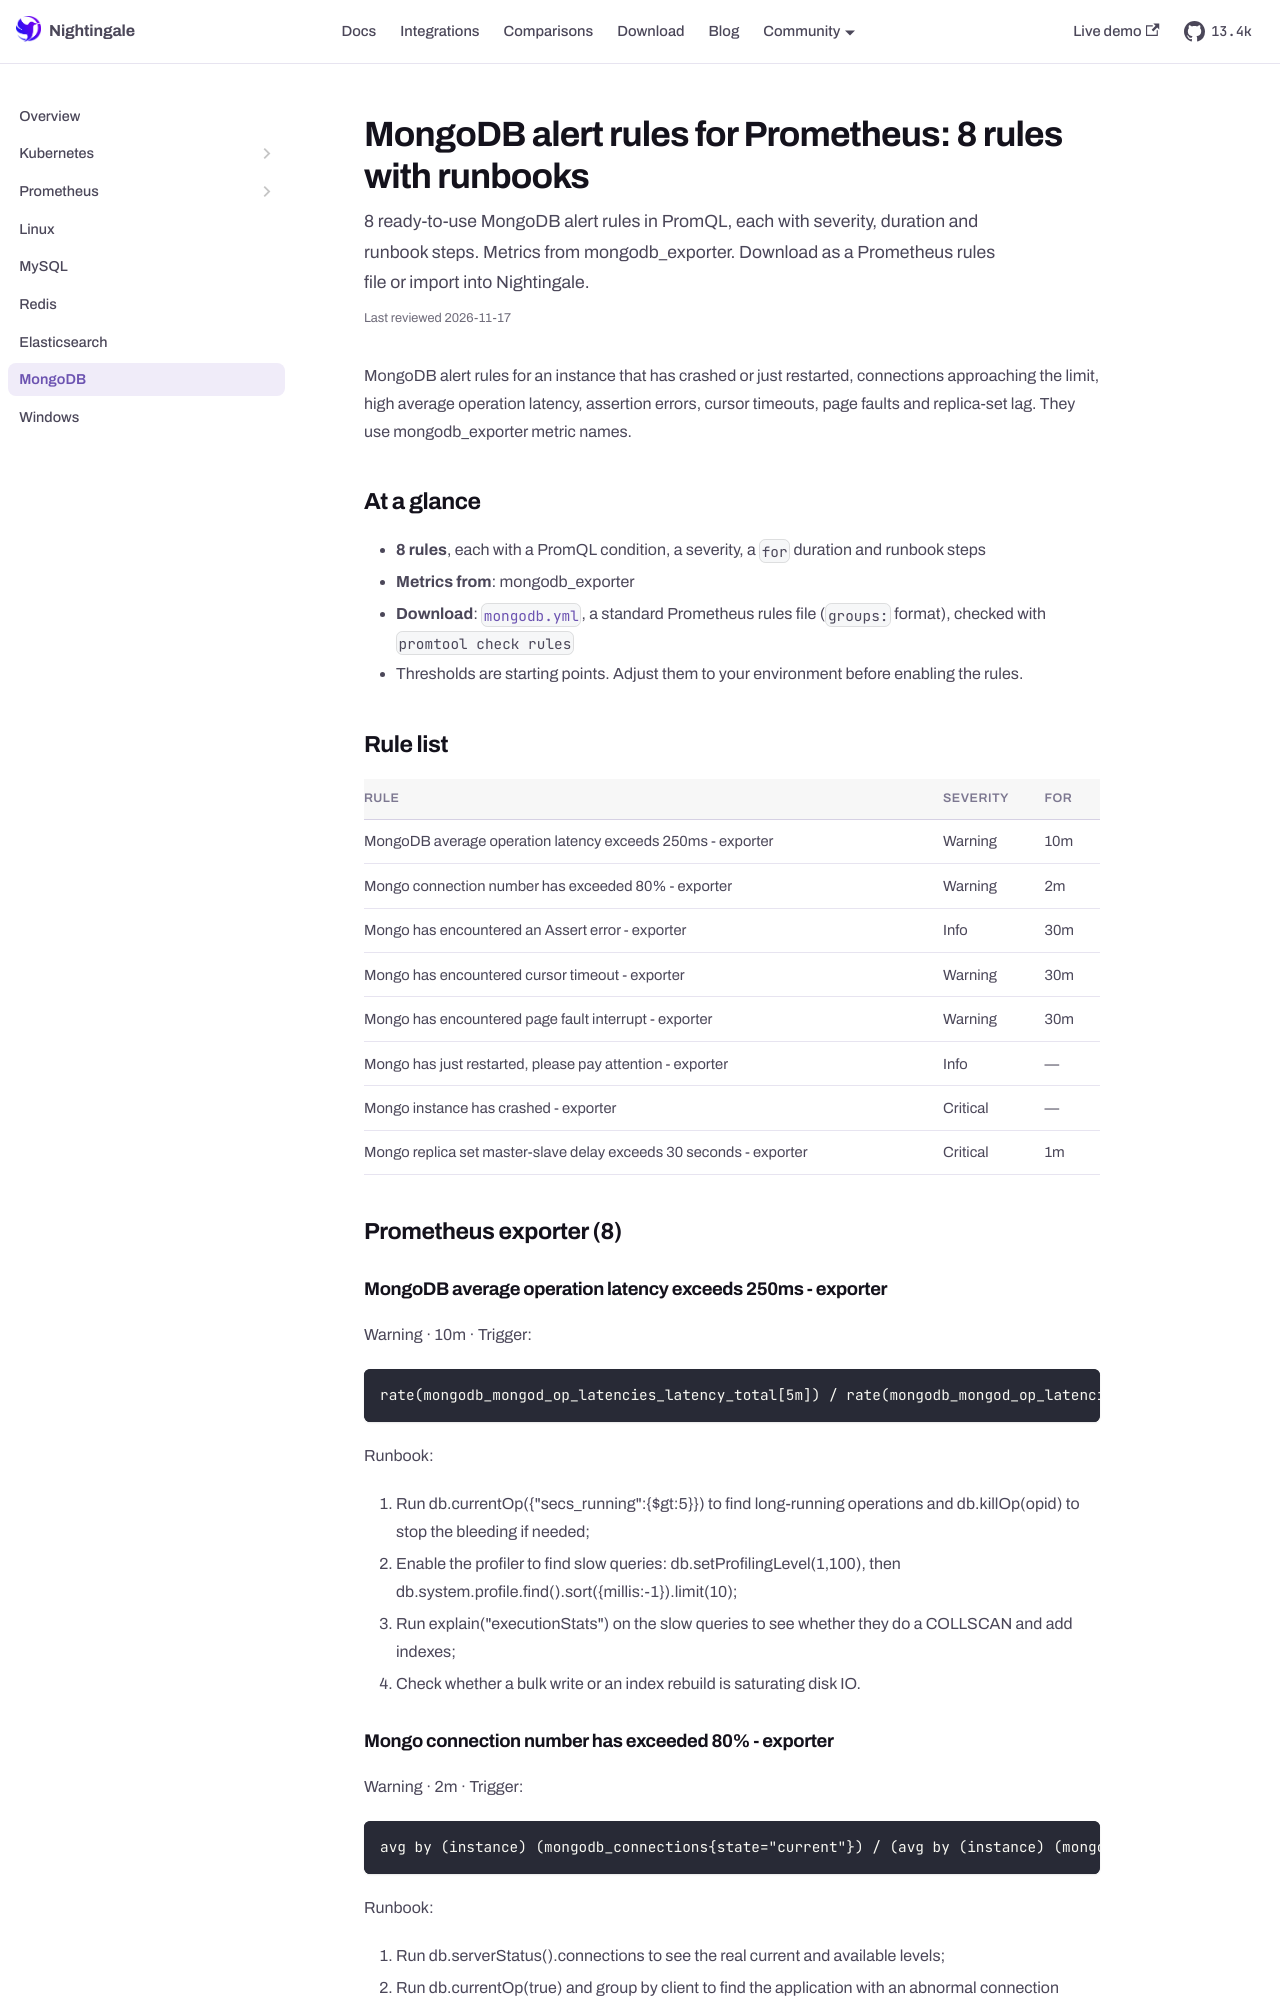

repository: n9e/n9e.github.io · page: alert-rules/mongodb.html · generator: docusaurus

---
title: "MongoDB alert rules for Prometheus: 8 rules with runbooks"
sidebar_label: "MongoDB"
sidebar_position: 7
description: "8 ready-to-use MongoDB alert rules in PromQL, each with severity, duration and runbook steps. Metrics from mongodb_exporter. Download as a Prometheus rules file or import into Nightingale."
last_reviewed: 2026-10-13
custom_edit_url: https://github.com/ccfos/nightingale/tree/main/integrations/MongoDB
toc_max_heading_level: 2
mdx:
  format: md
---

MongoDB alert rules for an instance that has crashed or just restarted, connections approaching the limit, high average operation latency, assertion errors, cursor timeouts, page faults and replica-set lag. They use mongodb_exporter metric names.

## At a glance

- **8 rules**, each with a PromQL condition, a severity, a `for` duration and runbook steps
- **Metrics from**: mongodb_exporter
- **Download**: [`mongodb.yml`](pathname:///alert-rules/mongodb.yml), a standard Prometheus rules file (`groups:` format), checked with `promtool check rules`
- Thresholds are starting points. Adjust them to your environment before enabling the rules.

## Rule list

| Rule | Severity | For |
| --- | --- | --- |
| MongoDB average operation latency exceeds 250ms - exporter | Warning | 10m |
| Mongo connection number has exceeded 80% - exporter | Warning | 2m |
| Mongo has encountered an Assert error - exporter | Info | 30m |
| Mongo has encountered cursor timeout - exporter | Warning | 30m |
| Mongo has encountered page fault interrupt - exporter | Warning | 30m |
| Mongo has just restarted, please pay attention - exporter | Info | — |
| Mongo instance has crashed - exporter | Critical | — |
| Mongo replica set master-slave delay exceeds 30 seconds - exporter | Critical | 1m |

## Prometheus exporter (8)

### MongoDB average operation latency exceeds 250ms - exporter

Warning · 10m · Trigger:

```promql
rate(mongodb_mongod_op_latencies_latency_total[5m]) / rate(mongodb_mongod_op_latencies_ops_total[5m]) > 250000
```

Runbook:

1. Run db.currentOp(\{"secs_running":\{$gt:5\}\}) to find long-running operations and db.killOp(opid) to stop the bleeding if needed;
1. Enable the profiler to find slow queries: db.setProfilingLevel(1,100), then db.system.profile.find().sort(\{millis:-1\}).limit(10);
1. Run explain("executionStats") on the slow queries to see whether they do a COLLSCAN and add indexes;
1. Check whether a bulk write or an index rebuild is saturating disk IO.
